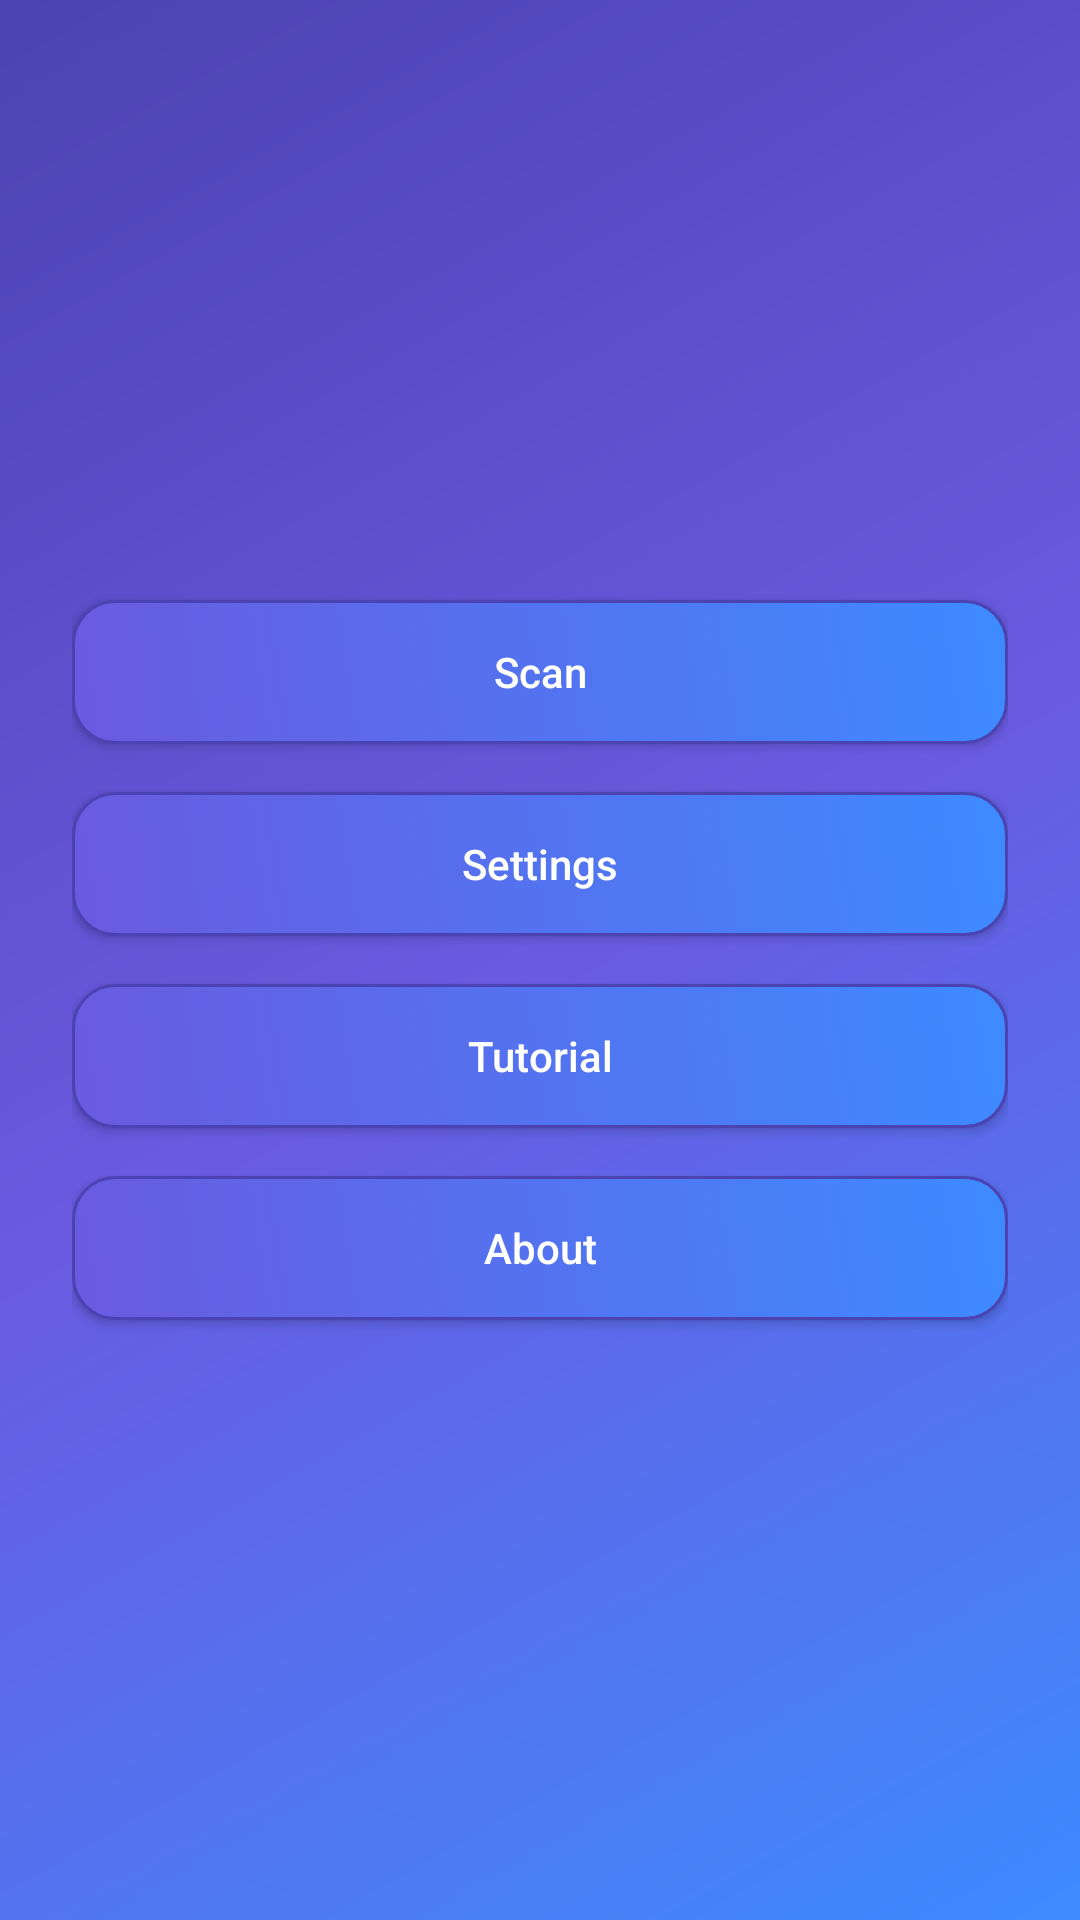

This screen was rendered from an Android layout file. Write that file and the resources it references.
<!-- AndroidManifest.xml: activity theme Theme.COSC3001 -->
<!-- res/layout/activity_home.xml -->
<?xml version="1.0" encoding="utf-8"?>
<FrameLayout xmlns:android="http://schemas.android.com/apk/res/android"
    android:layout_width="match_parent"
    android:layout_height="match_parent"
    android:background="@drawable/bg_app_gradient">

    <LinearLayout
        android:layout_width="match_parent"
        android:layout_height="match_parent"
        android:orientation="vertical"
        android:gravity="center"
        android:padding="24dp">

        <Button
            android:id="@+id/btnScan"
            style="@style/Widget.COSC3001.Button.Primary"
            android:layout_width="match_parent"
            android:layout_height="wrap_content"
            android:text="@string/btn_scan"
            android:contentDescription="@string/desc_scan" />

        <Button
            android:id="@+id/btnSettings"
            style="@style/Widget.COSC3001.Button.Primary"
            android:layout_width="match_parent"
            android:layout_height="wrap_content"
            android:layout_marginTop="16dp"
            android:text="@string/btn_settings"
            android:contentDescription="@string/desc_settings" />

        <Button
            android:id="@+id/btnTutorial"
            style="@style/Widget.COSC3001.Button.Primary"
            android:layout_width="match_parent"
            android:layout_height="wrap_content"
            android:layout_marginTop="16dp"
            android:text="@string/btn_tutorial"
            android:contentDescription="@string/desc_tutorial" />

        <Button
            android:id="@+id/btnAbout"
            style="@style/Widget.COSC3001.Button.Primary"
            android:layout_width="match_parent"
            android:layout_height="wrap_content"
            android:layout_marginTop="16dp"
            android:text="@string/btn_about"
            android:contentDescription="@string/desc_about" />

    </LinearLayout>

</FrameLayout>
<!-- resources referenced by this layout -->
<resources>
  <!-- drawable bg_app_gradient (drawable) -->
  <?xml version="1.0" encoding="utf-8"?>
  <shape xmlns:android="http://schemas.android.com/apk/res/android" android:shape="rectangle">
      <gradient
          android:startColor="@color/brand_purple_dark"
          android:centerColor="@color/brand_purple"
          android:endColor="@color/brand_blue"
          android:angle="315" />
  </shape>
  <string name="btn_about">About</string>
  <string name="btn_scan">Scan</string>
  <string name="btn_settings">Settings</string>
  <string name="btn_tutorial">Tutorial</string>
  <string name="desc_about">About this app</string>
  <string name="desc_scan">Start scanning</string>
  <string name="desc_settings">Open settings</string>
  <string name="desc_tutorial">Open tutorial</string>
  <style name="Widget.COSC3001.Button.Primary" parent="@style/Widget.AppCompat.Button">
          <item name="android:background">@drawable/selector_btn_primary</item>
          <item name="android:textColor">@color/brand_on_primary</item>
          <item name="android:textAllCaps">false</item>
          <item name="android:fontFamily">sans-serif-medium</item>
          <item name="android:minHeight">48dp</item>
          <item name="android:minWidth">120dp</item>
          <item name="android:gravity">center</item>
          <item name="android:paddingLeft">0dp</item>
          <item name="android:paddingRight">0dp</item>
      </style>
  <color name="brand_purple_dark">#4B43B2</color>
  <color name="brand_purple">#6A5AE0</color>
  <color name="brand_blue">#3D8BFF</color>
  <!-- drawable selector_btn_primary (drawable) -->
  <?xml version="1.0" encoding="utf-8"?>
  <selector xmlns:android="http://schemas.android.com/apk/res/android">
      <item android:state_enabled="false" android:drawable="@drawable/shape_btn_primary_disabled" />
      <item android:state_pressed="true" android:drawable="@drawable/shape_btn_primary_pressed" />
      <item android:state_focused="true" android:drawable="@drawable/shape_btn_primary_pressed" />
      <item android:drawable="@drawable/shape_btn_primary_normal" />
  </selector>
  <color name="brand_on_primary">#FFFFFFFF</color>
  <color name="brand_background">#101425</color>
  <color name="brand_on_background">#F2F4F8</color>
  <color name="brand_status_bar">#352F77</color>
  <color name="brand_nav_bar">#0C101C</color>
  <!-- drawable shape_btn_primary_disabled (drawable) -->
  <?xml version="1.0" encoding="utf-8"?>
  <shape xmlns:android="http://schemas.android.com/apk/res/android" android:shape="rectangle">
      <corners android:radius="14dp" />
      <solid android:color="#334B43B2" />
      <stroke android:width="1dp" android:color="#334B43B2" />
      <padding android:left="16dp" android:top="12dp" android:right="16dp" android:bottom="12dp" />
  </shape>
  <!-- drawable shape_btn_primary_pressed (drawable) -->
  <?xml version="1.0" encoding="utf-8"?>
  <shape xmlns:android="http://schemas.android.com/apk/res/android" android:shape="rectangle">
      <corners android:radius="14dp" />
      <gradient
          android:startColor="@color/brand_purple_dark"
          android:endColor="@color/brand_purple"
          android:angle="45" />
      <stroke android:width="1dp" android:color="@color/brand_purple_dark" />
      <padding android:left="16dp" android:top="12dp" android:right="16dp" android:bottom="12dp" />
  </shape>
  <!-- drawable shape_btn_primary_normal (drawable) -->
  <?xml version="1.0" encoding="utf-8"?>
  <shape xmlns:android="http://schemas.android.com/apk/res/android" android:shape="rectangle">
      <corners android:radius="14dp" />
      <gradient
          android:startColor="@color/brand_purple"
          android:endColor="@color/brand_blue"
          android:angle="45" />
      <stroke android:width="1dp" android:color="@color/brand_purple_dark" />
      <padding android:left="16dp" android:top="12dp" android:right="16dp" android:bottom="12dp" />
  </shape>
</resources>
